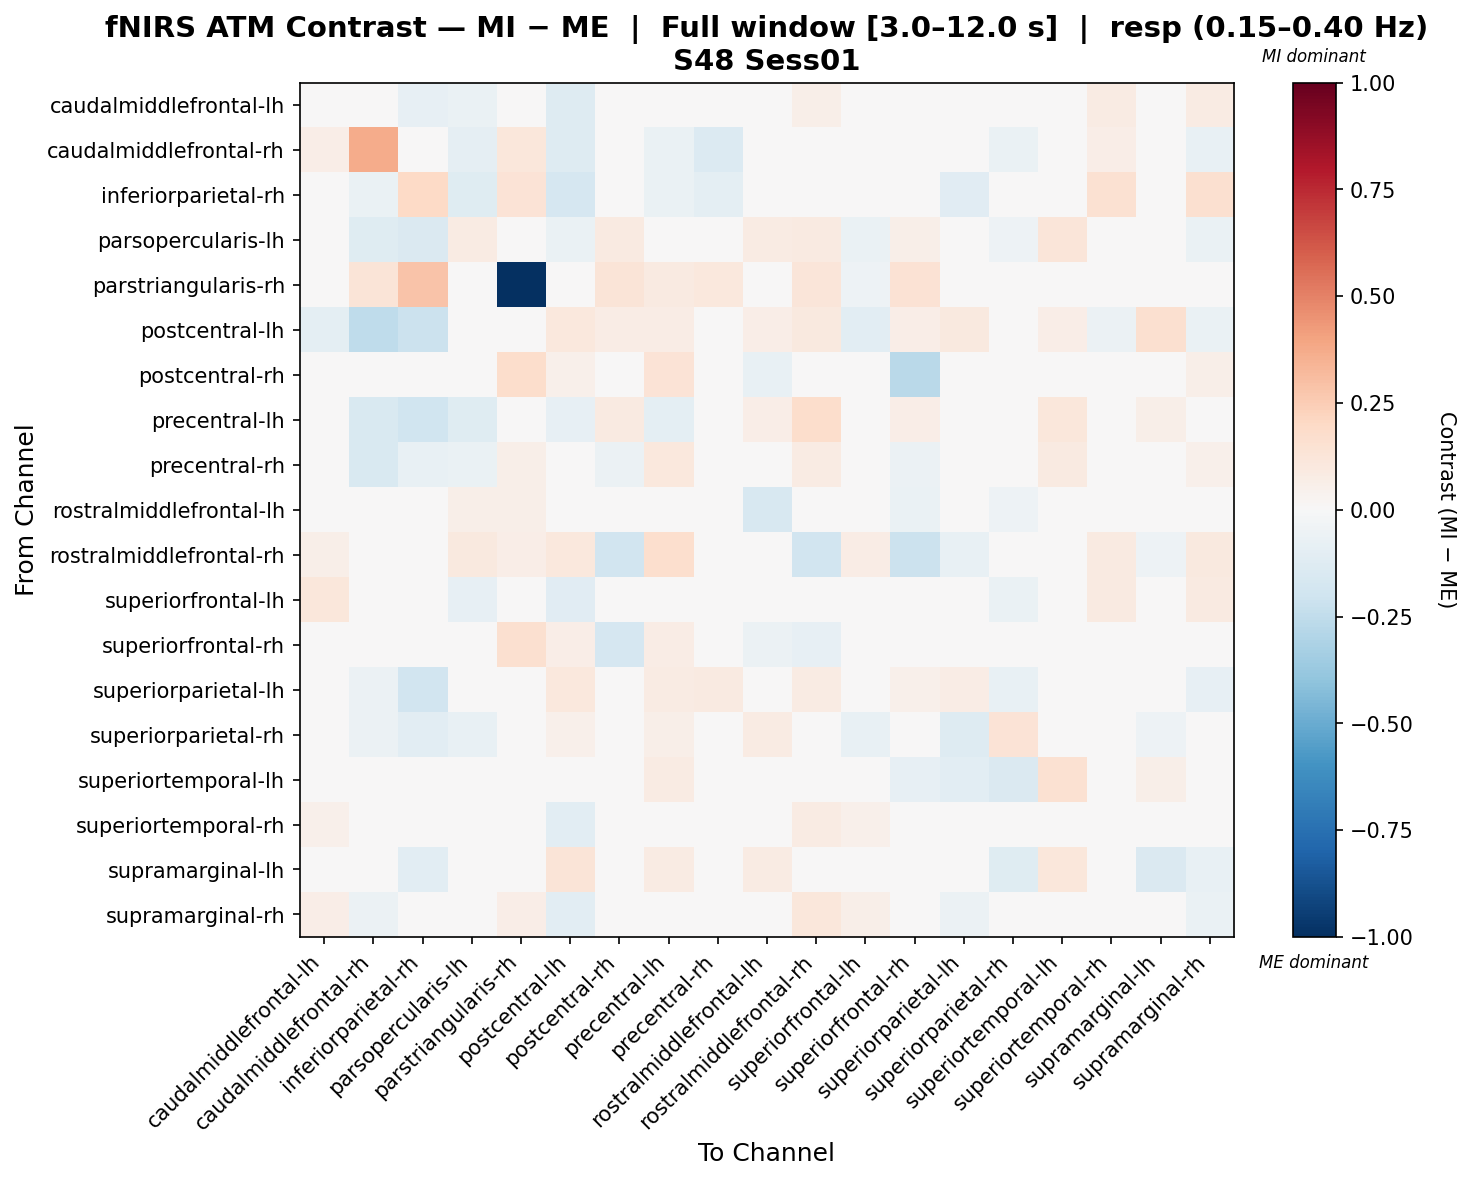

Values plotted in this chart, from the file beside it:
, caudalmiddlefrontal-lh, caudalmiddlefrontal-rh, inferiorparietal-rh, parsopercularis-lh, parstriangularis-rh, postcentral-lh, postcentral-rh, precentral-lh, precentral-rh, rostralmiddlefrontal-lh, rostralmiddlefrontal-rh, superiorfrontal-lh, superiorfrontal-rh, superiorparietal-lh, superiorparietal-rh, superiortemporal-lh, superiortemporal-rh, supramarginal-lh, supramarginal-rh
caudalmiddlefrontal-lh, -0.01059, -0.002847, -0.07935, -0.06883, 0.004445, -0.1282, -0.003632, 0.02503, 0.003835, 0.0, 0.05595, 0.03878, -0.006262, -0.03059, 0.03597, 0.0, 0.08412, 0.0, 0.08215
caudalmiddlefrontal-rh, 0.06445, 0.3694, -0.04849, -0.09287, 0.1104, -0.131, -0.008929, -0.0661, -0.1368, 0.0, 0.01315, 0.04497, -0.008575, -0.0318, -0.06833, 0.0, 0.06489, 0.0, -0.0744
inferiorparietal-rh, 0.02636, -0.06881, 0.1956, -0.1243, 0.138, -0.1685, 0.0, -0.06285, -0.09988, 0.0, 0.0, -0.002376, 0.0, -0.1126, -0.0007159, 0.0, 0.1523, -0.0336, 0.1613
parsopercularis-lh, -0.02828, -0.1194, -0.1472, 0.08054, 0.007954, -0.0672, 0.08859, 0.01566, 0.007663, 0.08572, 0.08675, -0.06584, 0.0564, -0.004241, -0.05385, 0.1194, -0.03941, 0.03927, -0.06258
parstriangularis-rh, 0.0, 0.1305, 0.2851, 0.0, -1.0, 0.0, 0.1285, 0.08656, 0.1039, 0.007328, 0.1186, -0.0545, 0.1458, 0.0, 0.0, 0.02464, -0.002096, 0.0, 0.0257
postcentral-lh, -0.09428, -0.2559, -0.2169, -0.03216, 0.0, 0.1067, 0.0771, 0.07103, -0.01431, 0.06897, 0.09645, -0.1075, 0.06897, 0.09764, 0.02709, 0.06897, -0.05573, 0.1609, -0.067
postcentral-rh, 0.0, 0.01443, 0.0, 0.00933, 0.1736, 0.05287, -0.04985, 0.1365, 0.001116, -0.07606, -0.0006975, 0.00247, -0.2703, -0.03179, -0.03687, 0.02751, 0.0, -0.01207, 0.05982
precentral-lh, -0.03261, -0.151, -0.1978, -0.1211, 0.0431, -0.08087, 0.09074, -0.09482, 0.03147, 0.06667, 0.1756, 0.02038, 0.06667, 0.02725, 0.0221, 0.1149, -0.0418, 0.05763, 0.003469
precentral-rh, 0.02823, -0.1536, -0.07222, -0.06268, 0.05659, 0.02041, -0.06074, 0.1019, -0.04985, 0.04786, 0.07853, -0.04484, -0.05795, -0.006157, -0.01103, 0.09365, 0.03854, -0.001068, 0.05444
rostralmiddlefrontal-lh, 0.0, 0.0, -0.01008, 0.05629, 0.05781, 0.03817, -0.02331, 0.04813, 0.02798, -0.1604, 0.02885, 0.0, -0.06261, -0.01849, -0.05106, 0.03402, 0.0, 0.03468, 0.0
rostralmiddlefrontal-rh, 0.05786, 0.04725, 0.0, 0.09918, 0.0669, 0.1091, -0.1917, 0.1668, 0.00579, -0.02515, -0.1919, 0.07368, -0.2173, -0.07222, -0.0395, -0.01982, 0.08711, -0.05076, 0.0947
superiorfrontal-lh, 0.1094, 0.01529, -0.04473, -0.08196, 0.01015, -0.1135, -0.01724, 0.04818, -0.01842, 0.0, 0.04595, -0.04203, -0.01501, -0.007077, -0.06439, 0.0, 0.08928, 0.0, 0.08602
superiorfrontal-rh, 0.0, 0.0, 0.0, 0.01629, 0.1616, 0.06732, -0.1653, 0.07608, -0.03358, -0.05757, -0.08044, 0.0, -0.02783, 0.02454, -0.0001575, -0.003775, 0.0, 0.0228, 0.0
superiorparietal-lh, -0.03605, -0.05722, -0.1934, 0.02539, 0.0, 0.1048, 0.007005, 0.08102, 0.08637, 0.00846, 0.08487, -0.02652, 0.05328, 0.0728, -0.07471, -0.02219, -0.01967, -0.01422, -0.08003
superiorparietal-rh, 0.00906, -0.05694, -0.1082, -0.07609, 0.0, 0.05172, 0.04929, 0.05607, 0.04795, 0.08586, 0.02751, -0.07203, 0.02514, -0.1255, 0.1402, 0.03013, -0.02076, -0.05329, -0.01022
superiortemporal-lh, -0.01314, -0.01314, -0.02628, 0.01565, 0.04562, 0.01995, 0.0146, 0.08385, 0.03028, -0.0436, 0.008065, 0.0, -0.08408, -0.1087, -0.1421, 0.1562, 0.0, 0.05682, 0.0
superiortemporal-rh, 0.05286, -0.008374, 0.03422, -0.04156, 0.02795, -0.1086, 0.00457, -0.0283, -0.0102, 0.0, 0.08369, 0.05268, 0.0, -0.002759, -0.02817, 0.0, -0.00532, 0.0, -0.02264
supramarginal-lh, 0.0, -0.01711, -0.1036, -0.0009267, 0.0, 0.1298, -0.003268, 0.08559, 0.04423, 0.07923, 0.0231, -0.008555, 0.0414, -0.01895, -0.1224, 0.1111, -0.01949, -0.1434, -0.07677
supramarginal-rh, 0.06776, -0.06175, 0.03767, -0.03531, 0.06593, -0.1055, 0.03527, 0.04199, 0.0025, 0.0, 0.1171, 0.05691, 0.0, -0.06227, -0.03183, 0.0, -0.03822, -0.02582, -0.06447
